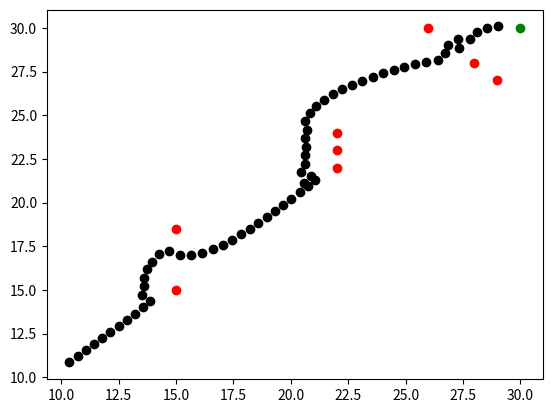

Write the Python code that produced this figure.
#!/usr/bin/env python3
# -*- coding: utf-8 -*-

import math
import numpy as np
from numpy.linalg import norm
from numpy import gradient
import matplotlib.pyplot as plt 

def nearest_dot(start, obstacles):
    dist = []
    for d in obstacles:
        dist.append(norm(start - d))
    return obstacles[np.argmin(dist)]

def compute_potential_field(start, goal):
    iter = 1000
    path = []
    while (norm(goal - start) > 1) and (iter > 0):
        attr_coeff = 2
        rep_coeff = 5

        f_attr = -(attr_coeff * (goal - start)) / norm(goal - start)
        f_rep = 0
        nearest_obstacle = nearest_dot(start, obstacles)
        if norm(nearest_obstacle - start) < 10:
            f_rep = rep_coeff * ((1 / (norm(nearest_obstacle - start)) - (1 / 10)) *
                                 (1 / math.pow(norm(nearest_obstacle - start), 2)) *
                                 ((nearest_obstacle - start) / norm(nearest_obstacle - start)))
        f = -(f_attr + f_rep)
        start += 0.5 * (f) / norm(f)
        path.append([start[0], start[1]])
        iter -= 1
    return path

start = np.array((10.0,10.5))
goal = np.array((30.0,30.0))
obstacles = np.array(((15.0,15.0), (15.0,18.5), (22.0,24.0),(22.0,23.0),(22.0,22.0),
                      (28.0,28.0),(29.0,27.0),(26.0, 30.0),))
# obstacles = np.array(((20.0,20.0),(19.0,20.0),(18.0,20.0),(17.0,20.0),(16.0,20.0),(15.0,20.0),
#                       (20.0, 19.0), (20.0, 18.0), (20.0, 17.0), (20.0, 16.0), (20.0, 15.0),))

fig, ax = plt.subplots()
plt.scatter(goal[0], goal[1], color='g')
for dot in obstacles:
    plt.scatter(dot[0],dot[1], color = 'r')

path = compute_potential_field(start, goal)
for dot in path:
    plt.scatter(dot[0], dot[1], color='k')

plt.show()
